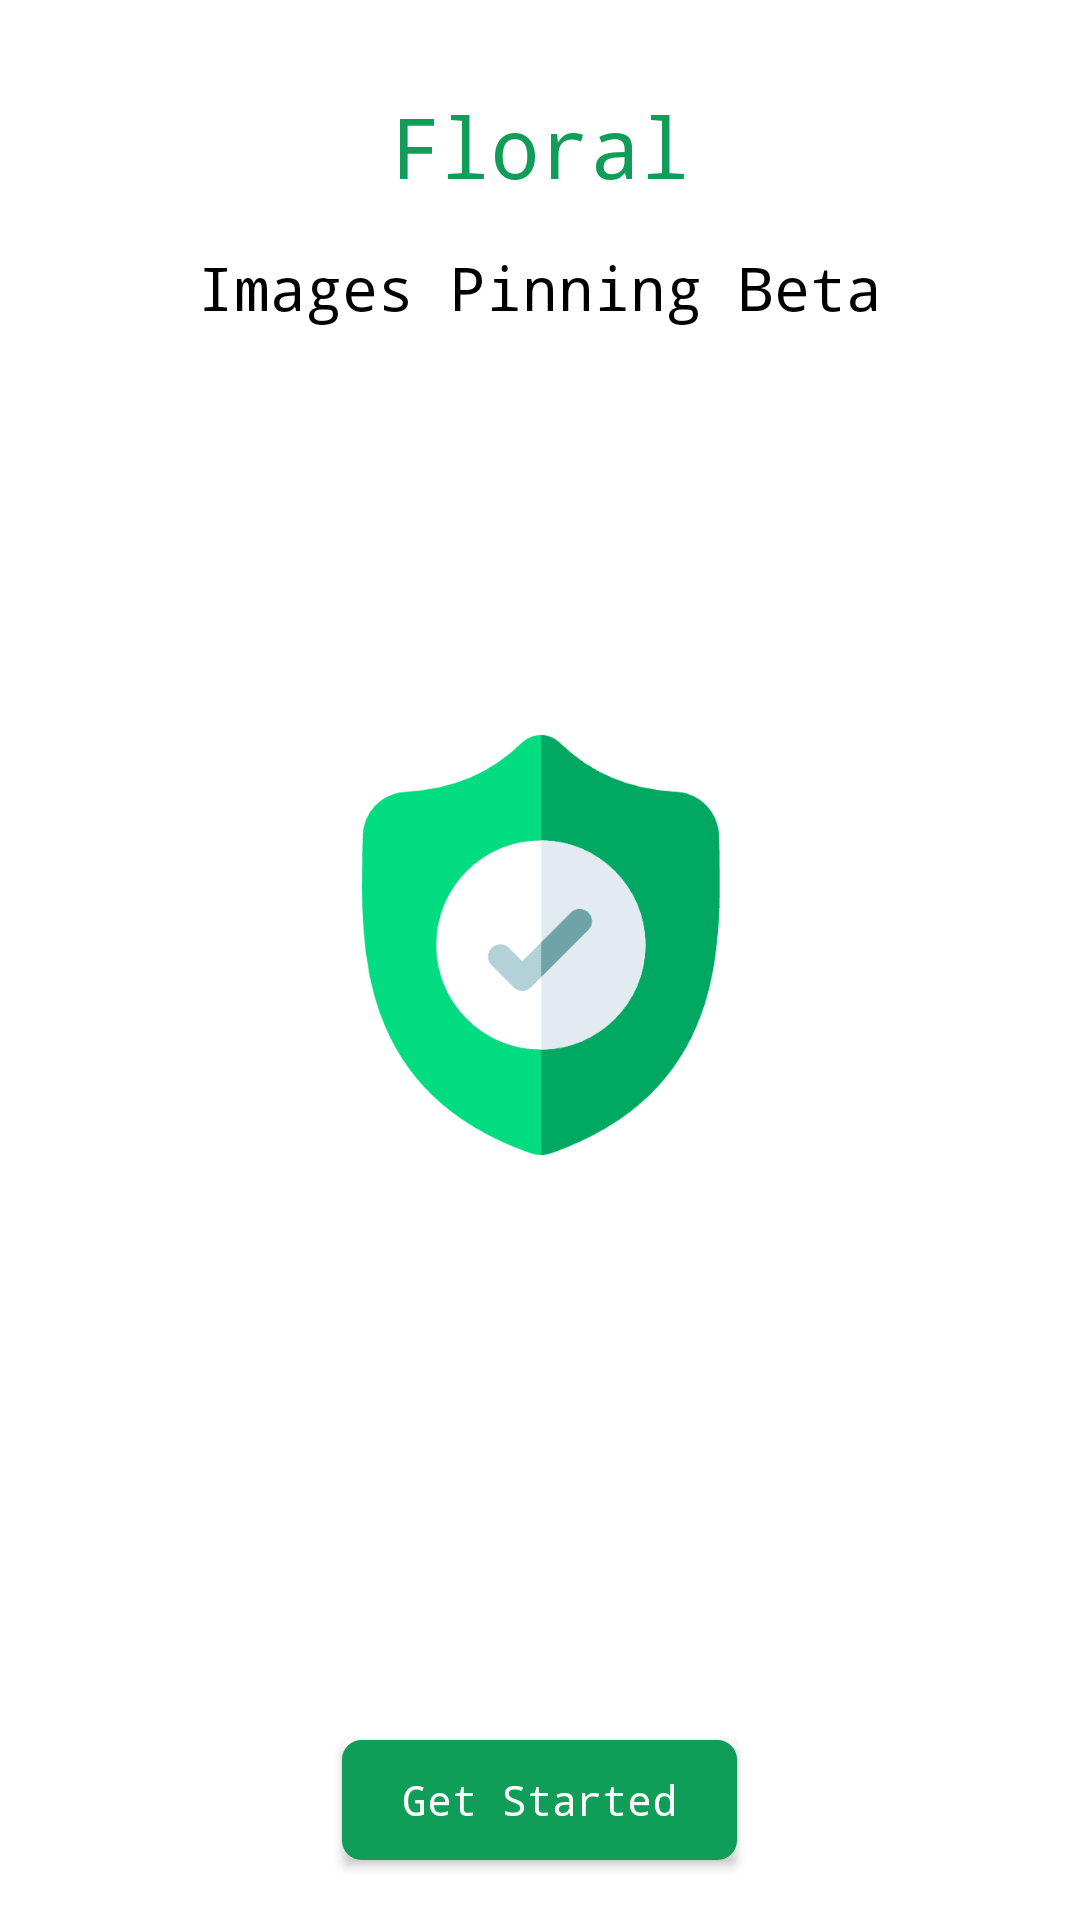

Produce the Android XML layout that renders to this screen, including the resource entries it uses.
<!-- AndroidManifest.xml: activity theme SplashTheme -->
<!-- res/layout/activity_pinning.xml -->
<RelativeLayout xmlns:android="http://schemas.android.com/apk/res/android"
    android:layout_width="match_parent"
    android:layout_height="match_parent"
    android:gravity="top"
    android:background="@android:color/white"
    android:orientation="vertical">

    <RelativeLayout
        android:layout_width="match_parent"
        android:layout_height="match_parent"
        android:background="@color/white"
        android:gravity="top"
        android:orientation="vertical">

        <TextView
            android:id="@+id/name"
            android:layout_width="wrap_content"
            android:layout_height="wrap_content"
            android:text="Floral"
            android:textSize="28sp"
            android:textColor="@color/ggreen"
            android:layout_marginTop="30dp"
            android:layout_centerHorizontal="true"
            android:layout_gravity="center_horizontal"
            android:visibility="visible" />

        <TextView
            android:layout_width="match_parent"
            android:layout_height="56dp"
            android:gravity="center_horizontal"
            android:text="Images Pinning Beta"
            android:layout_centerHorizontal="true"
            android:layout_below="@+id/name"
            android:layout_marginTop="15dp"
            android:textColor="@android:color/black"
            android:textSize="20sp"/>


        <ImageView
            android:layout_width="150dp"
            android:layout_height="150dp"
            android:paddingBottom="10dp"
            android:id="@+id/mainimage"
            android:layout_centerInParent="true"
            android:layout_centerHorizontal="true"
            android:layout_gravity="center_horizontal"
            android:src="@drawable/pinicon"
            />

        <android.support.v7.widget.AppCompatButton
            android:layout_width="wrap_content"
            android:layout_height="40dp"
            android:theme="@style/AppTheme.Button"
            android:text="Get Started"
            android:textSize="14sp"
            android:paddingRight="20dp"
            android:visibility="visible"
            android:paddingLeft="20dp"
            android:textColor="@color/white"
            android:layout_marginBottom="20dp"
            android:background="@drawable/buttonsp"
            android:textAllCaps="false"
            android:layout_centerHorizontal="true"
            android:id="@+id/zhihu"
            android:layout_alignParentBottom="true"
            android:layout_gravity="center_horizontal"/>




    </RelativeLayout>

    <android.support.v7.widget.RecyclerView
        android:id="@+id/recyclerview"
        android:layout_width="match_parent"
        android:layout_height="match_parent"
        android:background="@color/list_bg"

        android:paddingBottom="16dp"
        android:visibility="invisible" />

</RelativeLayout>
<!-- resources referenced by this layout -->
<resources>
  <color name="ggreen">#0F9D58</color>
  <color name="list_bg">#3B3B3B</color>
  <color name="white">#FFFFFF</color>
  <!-- drawable buttonsp (drawable) -->
  <?xml version="1.0" encoding="UTF-8"?>
  <selector xmlns:android="http://schemas.android.com/apk/res/android">
      <item android:state_pressed="true" >
          <shape>
              <solid
                  android:color="@color/gred" />
              <stroke
                  android:width="3dp"
                  android:color="@color/gred" />
              <corners
                  android:radius="6dp" />
              <padding
                  android:left="10dp"
                  android:top="10dp"
                  android:right="10dp"
                  android:bottom="10dp" />
          </shape>
      </item>
      <item>
          <shape>
              <gradient
                  android:startColor="@color/ggreen"
                  android:endColor="@color/ggreen"
                  android:angle="270" />
              <stroke
                  android:width="7dp"
                  android:color="@color/ggreen" />
              <corners
                  android:radius="3dp" />
              <padding
                  android:left="10dp"
                  android:top="10dp"
                  android:right="10dp"
                  android:bottom="10dp" />
          </shape>
      </item>
  </selector>
  <!-- drawable pinicon: png bitmap (drawable-v21, 4856 bytes) -->
  <style name="AppTheme.Button" parent="Widget.AppCompat.Button.Colored">
          <item name="colorButtonNormal">@color/gred</item>
          <item name="android:buttonCornerRadius">5dp</item>
          <item name="android:typeface">monospace</item>
          <item name="android:textColor">@color/white</item>
      </style>
  <style name="SplashTheme" parent="Theme.AppCompat.Light.NoActionBar">
          
          <item name="android:statusBarColor" tools:ignore="NewApi">#fff</item>
          <item name="android:windowLightStatusBar" tools:ignore="NewApi">true</item>
          <item name="android:windowActionBarOverlay">true</item>
          <item name="android:navigationBarColor" tools:targetApi="lollipop">#fff</item>
          <item name="android:windowLightNavigationBar" tools:targetApi="o_mr1">true</item>
          <item name="colorPrimary">@color/colorPrimary</item>
          <item name="colorPrimaryDark">#fff</item>
          <item name="android:typeface">monospace</item>
          <item name="colorAccent">@color/gred</item>
      </style>
  <color name="gred">#DB4437</color>
  <color name="colorPrimary">#212121</color>
</resources>
